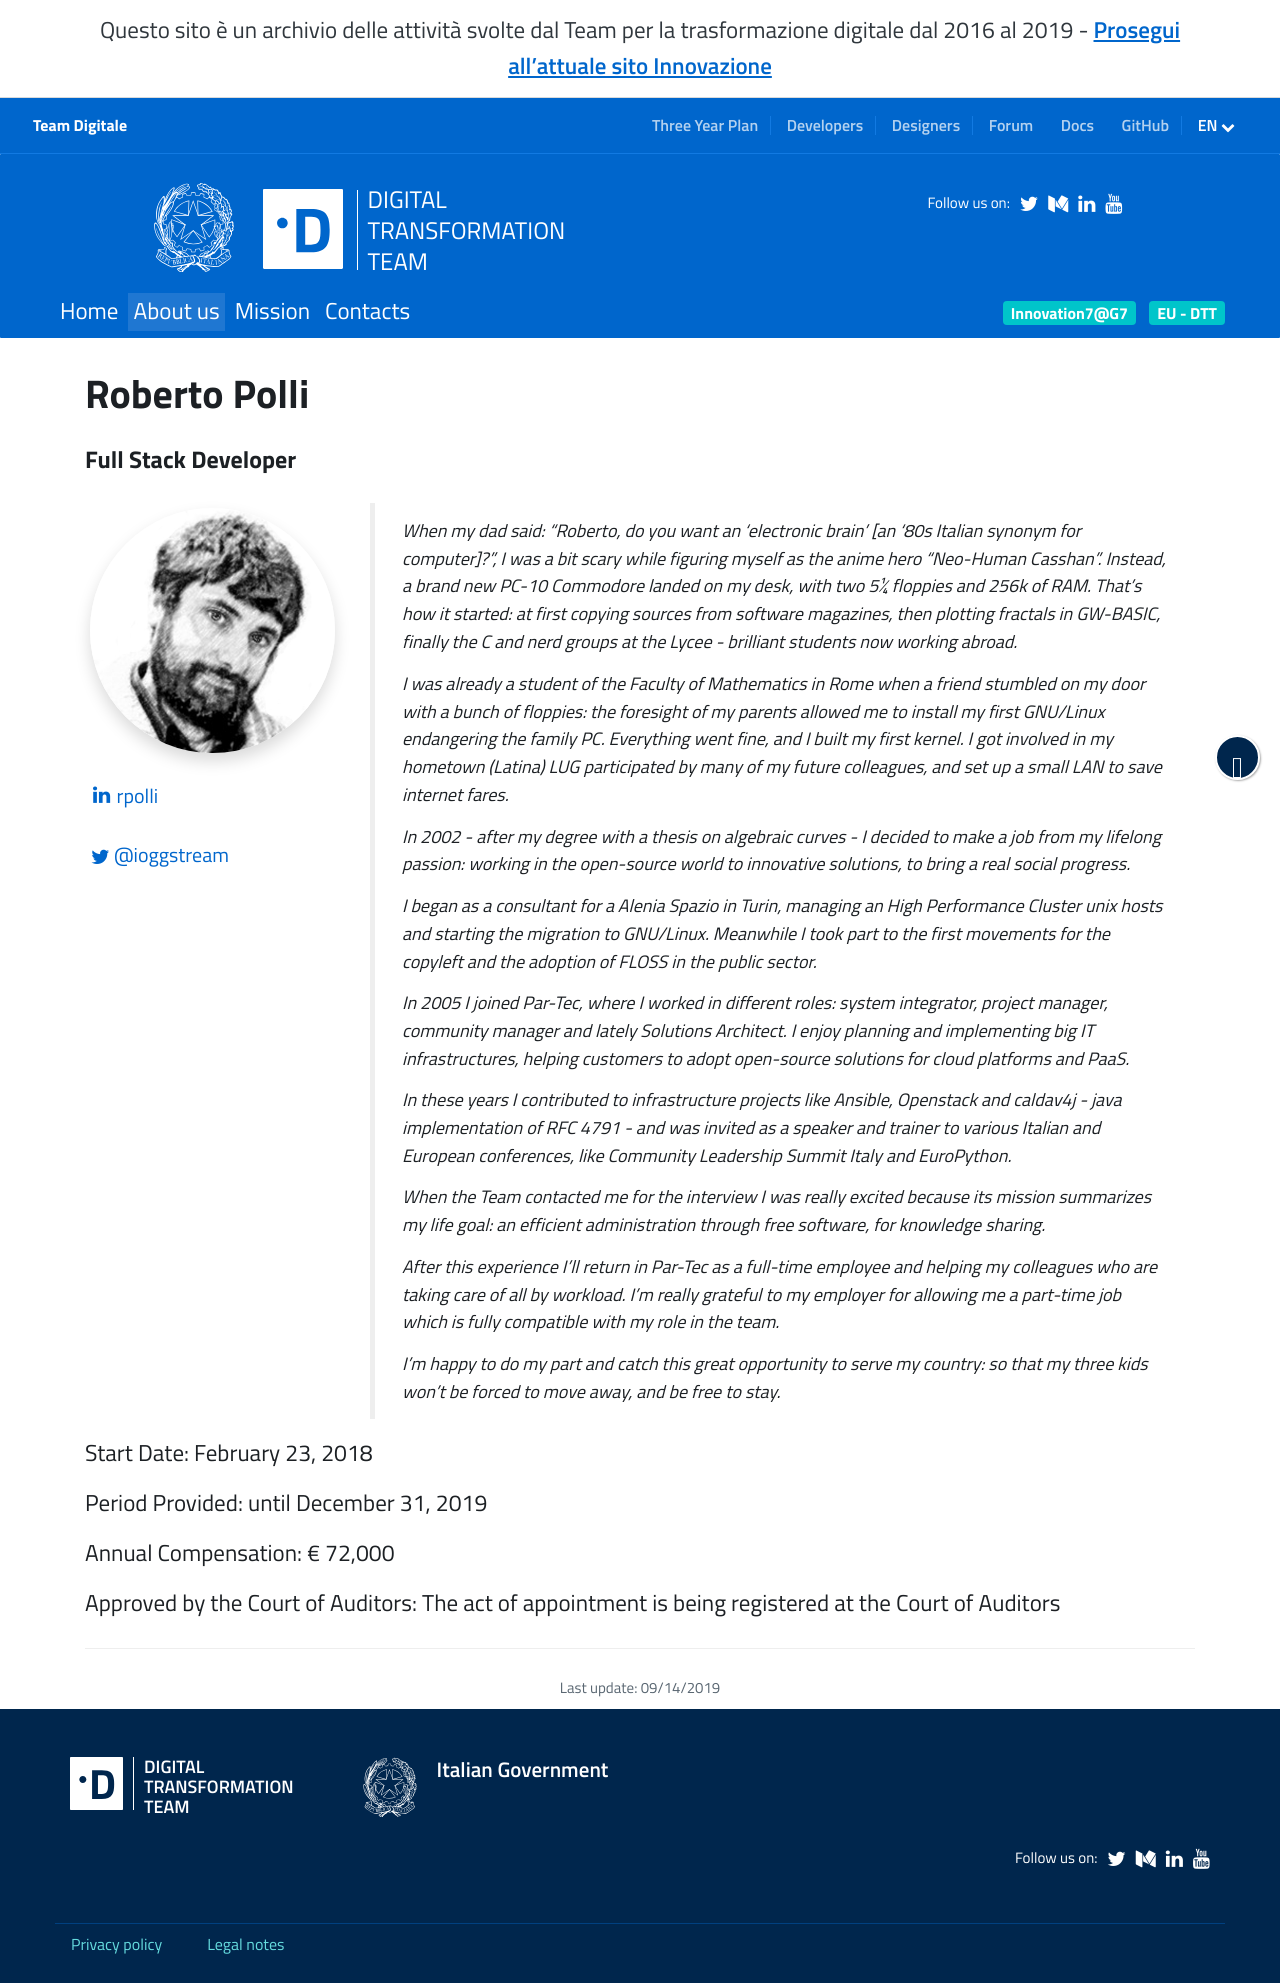

repository: teamdigitale/teamdigitale.governo.it · page: en/people/roberto-polli.htm · generator: jekyll

---
title: Roberto Polli
lang: en
permalink: /en/people/roberto-polli.htm
layout: people
role: Full Stack Developer
twitter_user: ioggstream
medium_user:
linkedin_url: https://it.linkedin.com/in/rpolli
ref: roberto-polli
parent_ref: team
start_date: February 23, 2018
period_provided: until December 31, 2019
annual_compensation: € 72,000
approved_by_court: The act of appointment is being registered at the Court of Auditors
---
When my dad said: “Roberto, do you want an ‘electronic brain’ [an ‘80s Italian synonym for computer]?”, I was a bit scary while figuring myself as the anime hero “Neo-Human Casshan”. Instead, a brand new PC-10 Commodore landed on my desk, with two 5¼ floppies and 256k of RAM.
That’s how it started: at first copying sources from software magazines, then plotting fractals in GW-BASIC, finally the C and nerd groups at the Lycee - brilliant students now working abroad.

I was already a student of the Faculty of Mathematics in Rome when a friend stumbled on my door with a bunch of floppies: the foresight of my parents allowed me to install my first GNU/Linux endangering the family PC. Everything went fine, and I built my first kernel. I got involved in my hometown (Latina) LUG participated by many of my future colleagues, and set up a small LAN to save internet fares.

In 2002 - after my degree  with a thesis on algebraic curves - I decided to make a job from my lifelong passion: working in the open-source world to innovative solutions, to bring a real social progress. 

I began as a consultant for a Alenia Spazio in Turin, managing an High Performance Cluster unix hosts and starting the migration to GNU/Linux. Meanwhile I took part to the first movements for the copyleft and the adoption of FLOSS in the public sector.

In 2005 I joined Par-Tec, where I worked in different roles: system integrator, project manager, community manager and lately Solutions Architect. I enjoy planning and implementing big IT infrastructures, helping customers to adopt open-source solutions for cloud platforms and PaaS.

In these years I contributed to infrastructure projects like Ansible, Openstack and caldav4j -  java implementation of RFC 4791 - and was invited as a speaker and trainer to various Italian and European conferences, like Community Leadership Summit Italy and EuroPython. 

When the Team contacted me for the interview I was really excited because its mission summarizes my life goal: an efficient administration through free software, for knowledge sharing. 

After this experience I’ll return in Par-Tec as a full-time employee and helping my colleagues who are taking care of all by workload. I’m really grateful to my employer for allowing me a part-time job which is fully compatible with my role in the team.

I’m happy to do my part and catch this great opportunity to serve my country: so that my three kids won’t be forced to move away, and be free to stay.
